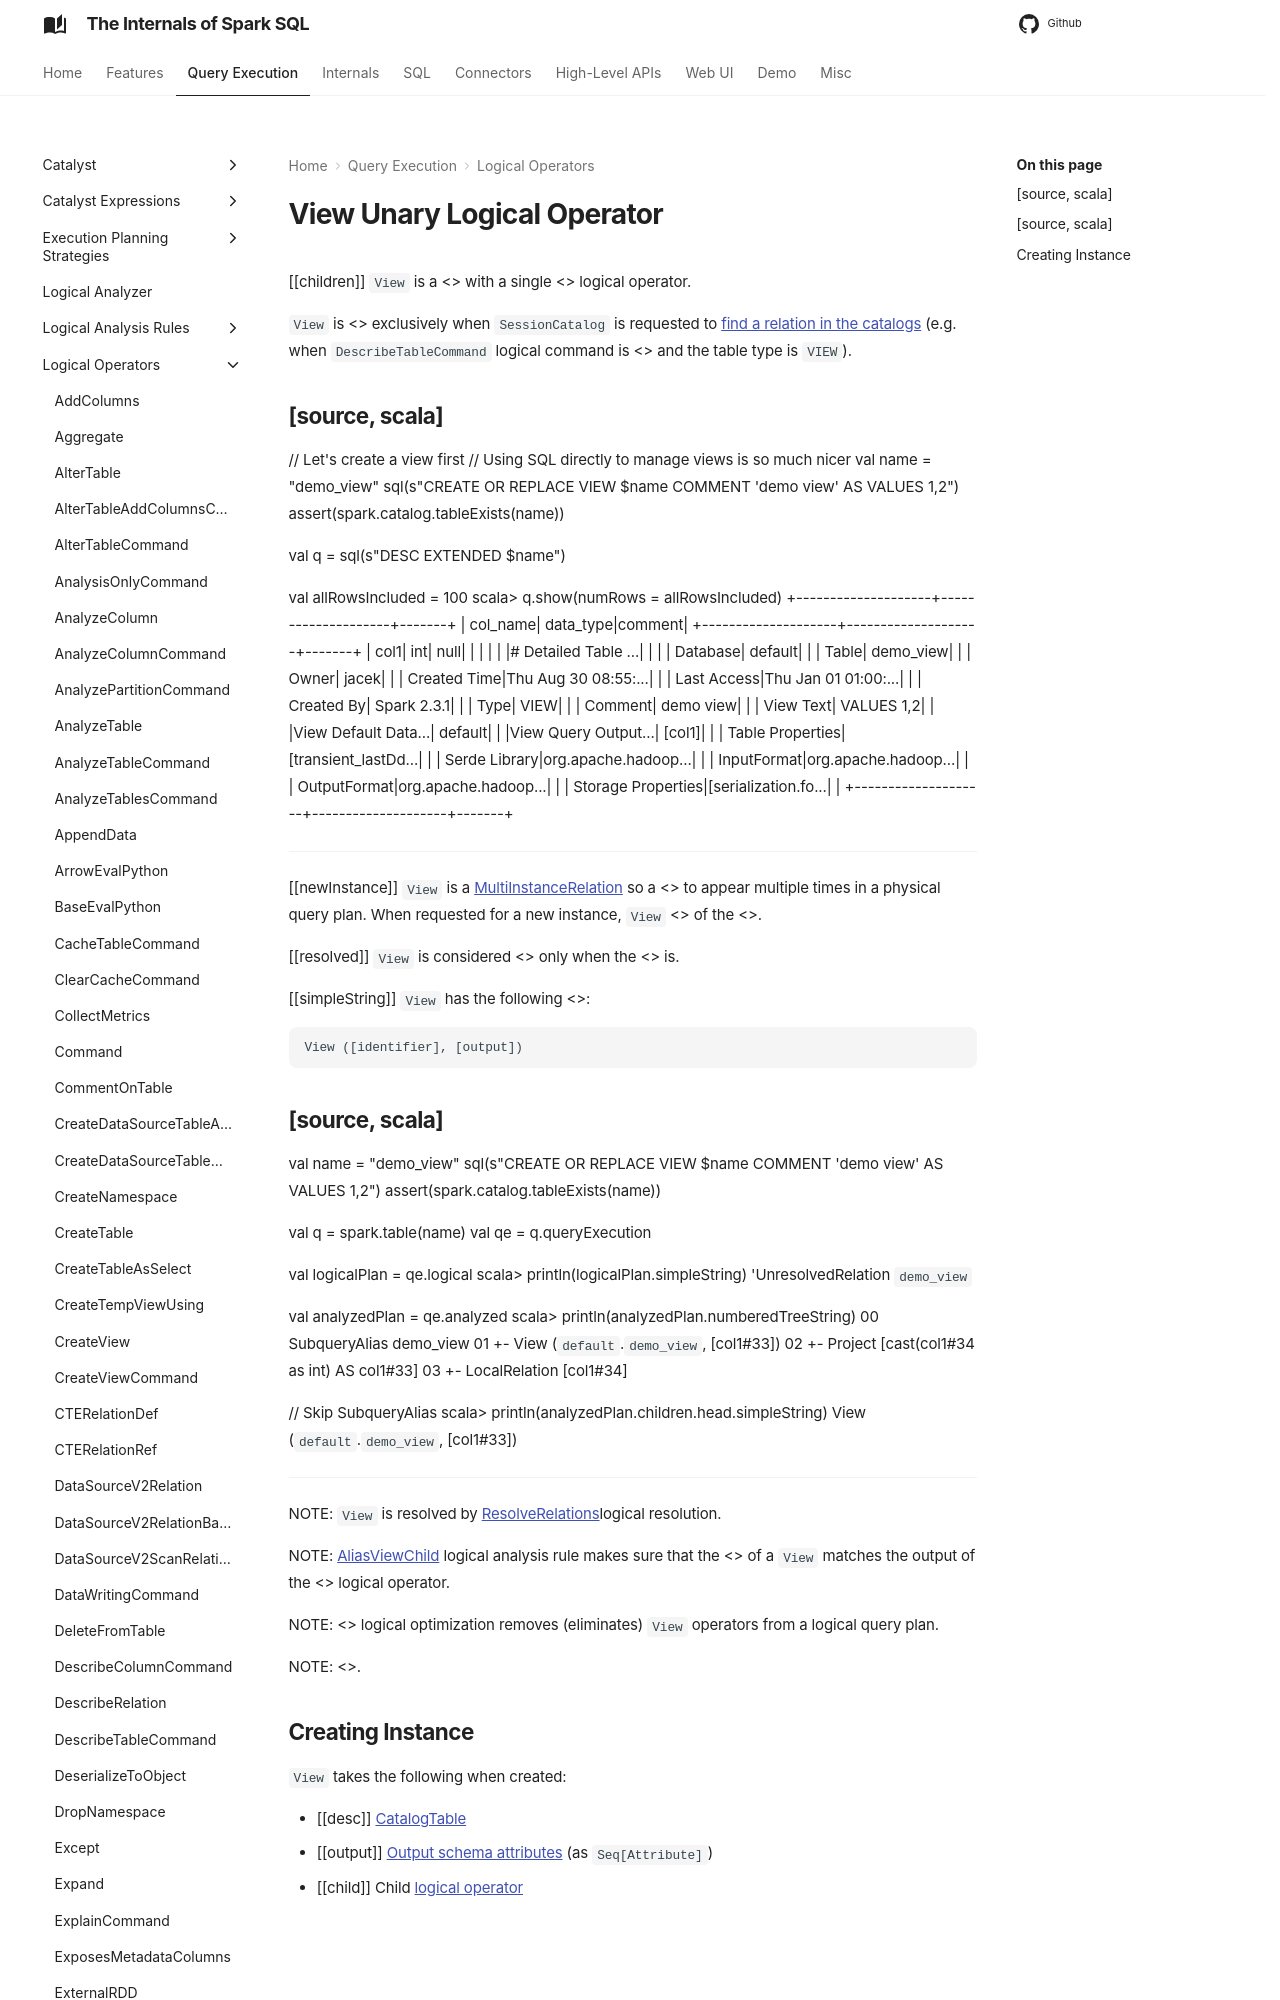

repository: japila-books/spark-sql-internals · page: logical-operators/View/index.html · generator: mkdocs

---
title: View
---

# View Unary Logical Operator

[[children]]
`View` is a <<spark-sql-LogicalPlan.md#, logical operator>> with a single <<child, child>> logical operator.

`View` is <<creating-instance, created>> exclusively when `SessionCatalog` is requested to [find a relation in the catalogs](../SessionCatalog.md#lookupRelation) (e.g. when `DescribeTableCommand` logical command is <<DescribeTableCommand.md#run, executed>> and the table type is `VIEW`).
